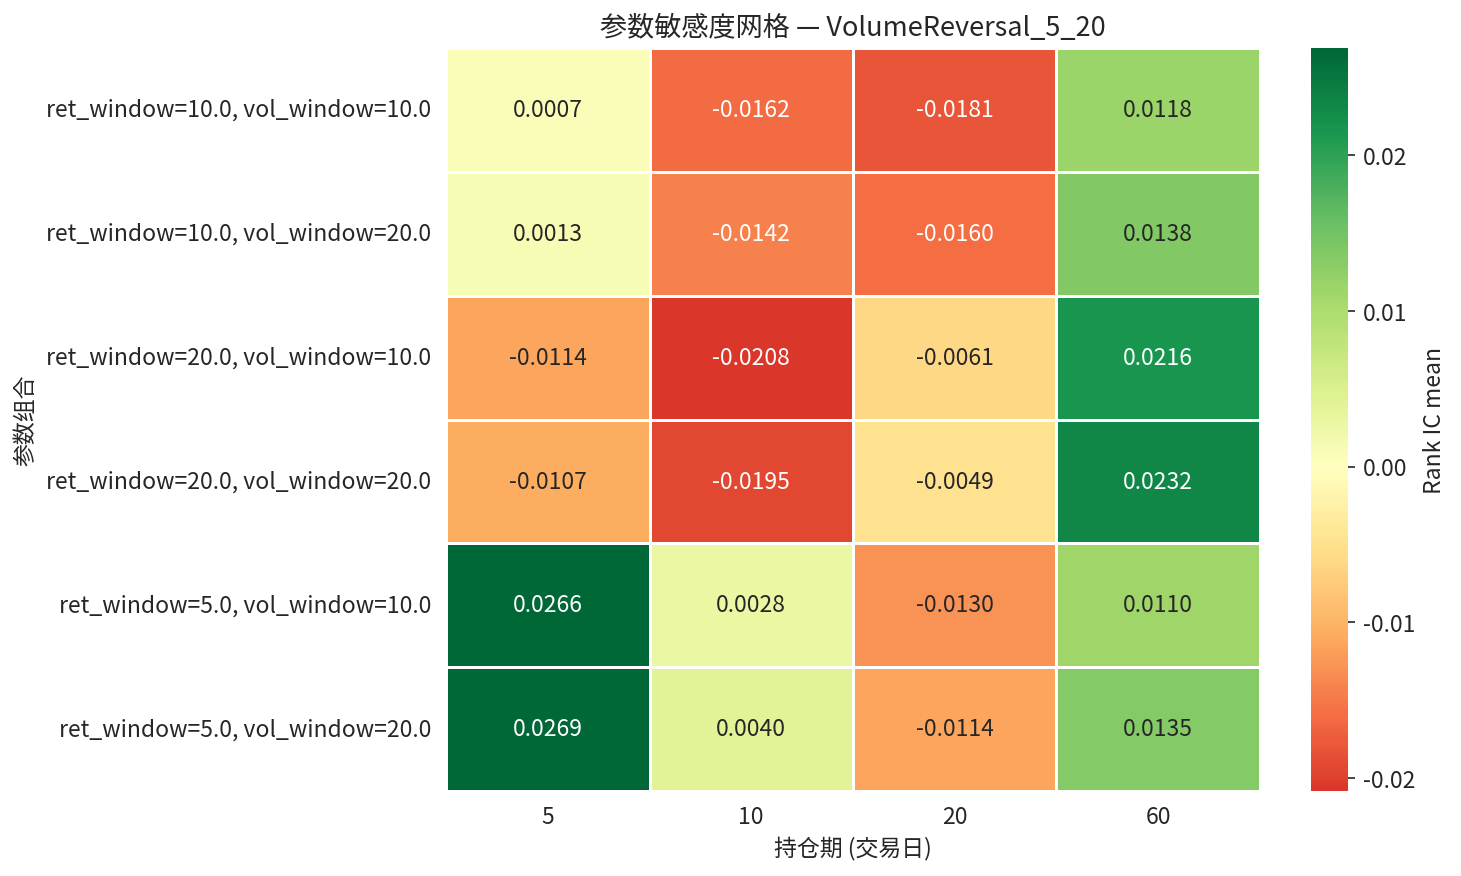

Values plotted in this chart, from the file beside it:
param_label, 5, 10, 20, 60
ret_window=10.0, vol_window=10.0, 0.000717, -0.01622, -0.01808, 0.01176
ret_window=10.0, vol_window=20.0, 0.00128, -0.01415, -0.01599, 0.0138
ret_window=20.0, vol_window=10.0, -0.0114, -0.02083, -0.006142, 0.02161
ret_window=20.0, vol_window=20.0, -0.01066, -0.01948, -0.004932, 0.02316
ret_window=5.0, vol_window=10.0, 0.02657, 0.002802, -0.01297, 0.01105
ret_window=5.0, vol_window=20.0, 0.02688, 0.004041, -0.01143, 0.0135
